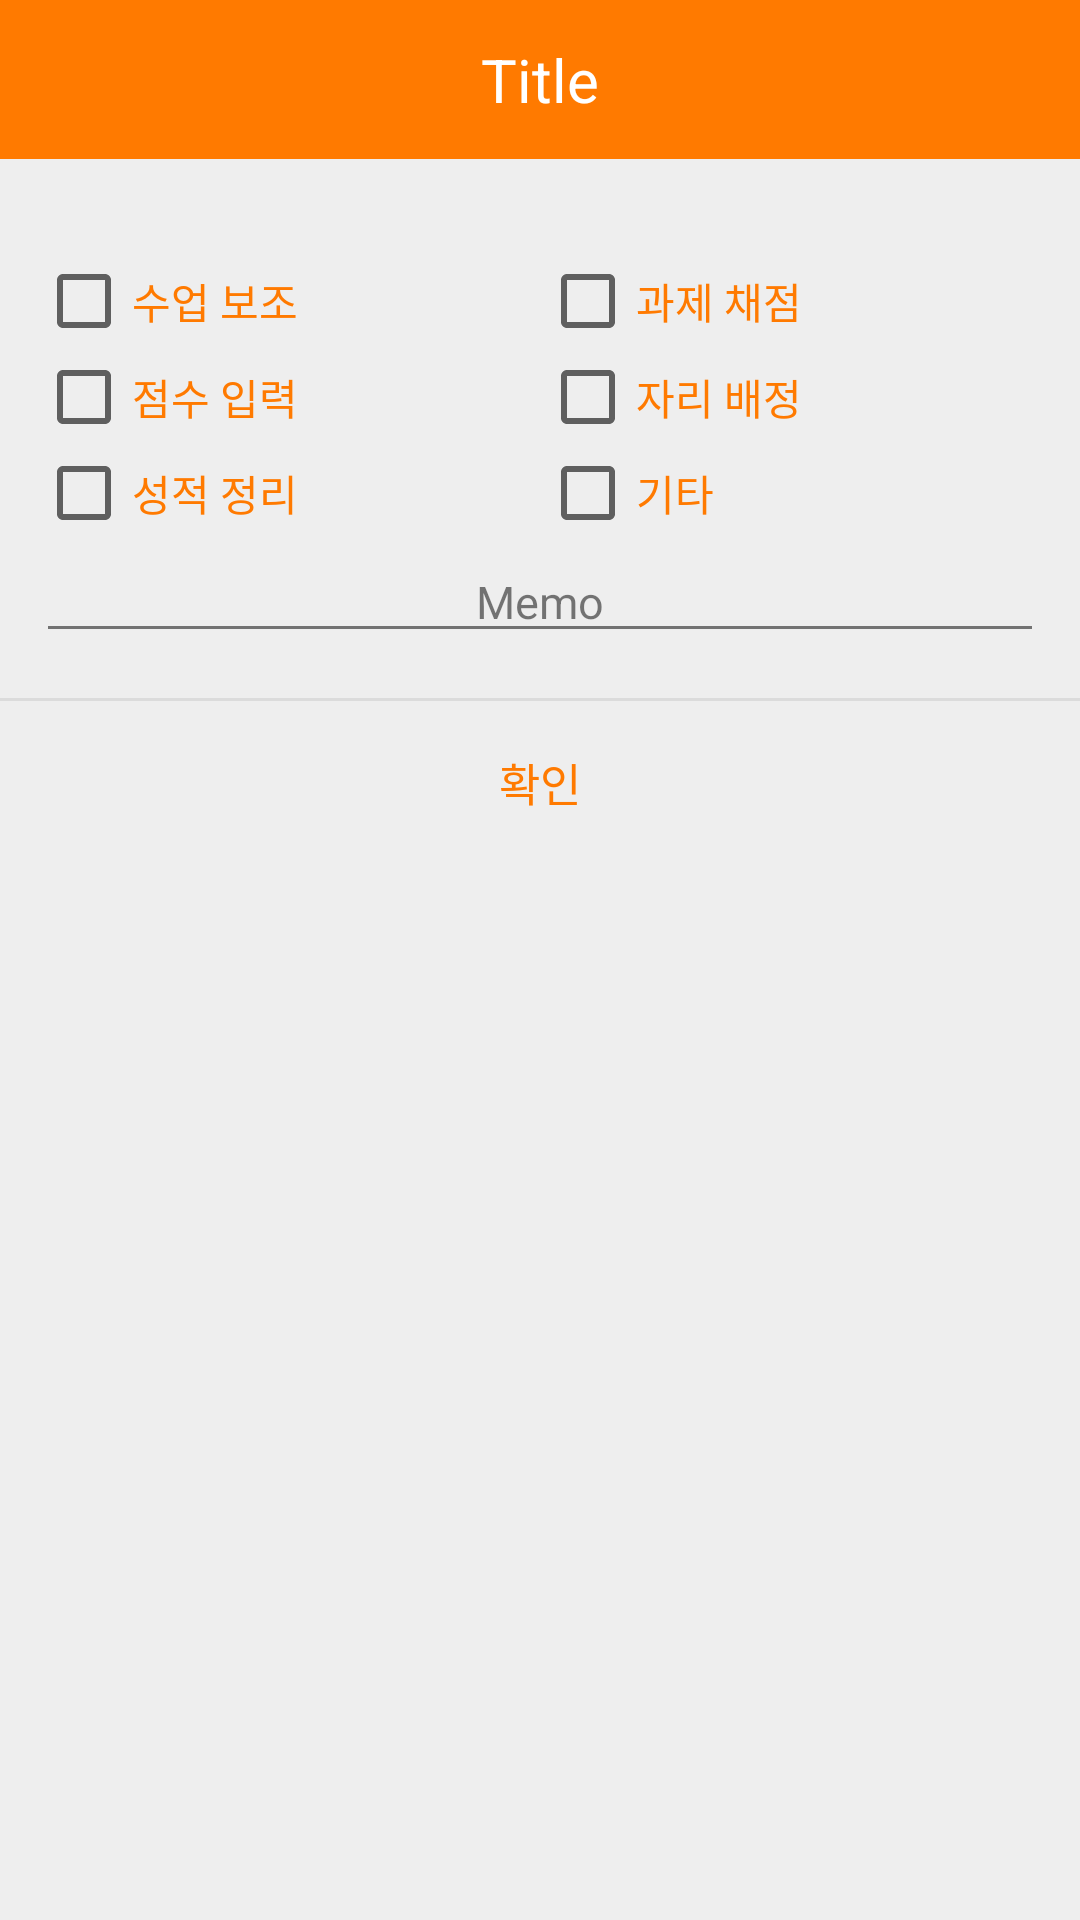

The Android layout XML behind this screen, and the referenced resources:
<!-- AndroidManifest.xml: application theme AppTheme -->
<!-- res/layout/popup_activity.xml -->
<?xml version="1.0" encoding="utf-8"?>

<LinearLayout xmlns:android="http://schemas.android.com/apk/res/android"
    android:layout_width="300dp"
    android:layout_height="wrap_content"
    android:background="#eeeeee"
    android:orientation="vertical">

    
    <LinearLayout
        android:layout_width="match_parent"
        android:layout_height="wrap_content"
        android:orientation="horizontal">
        
        <TextView
            android:id="@+id/title"
            android:layout_width="match_parent"
            android:layout_height="53dp"
            android:background="#ff7a00"
            android:gravity="center"
            android:text="Title"
            android:textColor="#fff"
            android:textSize="20sp" />
    </LinearLayout>
    

    
    <LinearLayout
        android:layout_width="match_parent"
        android:layout_height="wrap_content"
        android:orientation="vertical"
        android:padding="12dp">
        
        
        <TextView
            android:id="@+id/check"
            android:layout_width="match_parent"
            android:layout_height="0.1dp"
            android:visibility="invisible" />
        
        <TextView
            android:id="@+id/check0"
            android:layout_width="match_parent"
            android:layout_height="wrap_content"
            android:visibility="invisible" />
        
        <LinearLayout
            android:layout_width="match_parent"
            android:layout_height="wrap_content"
            android:orientation="horizontal"
            android:weightSum="2">

            <CheckBox
                android:id="@+id/act"
                android:layout_width="match_parent"
                android:layout_height="wrap_content"
                android:layout_weight="1"
                android:text="수업 보조"
                android:textColor="#ff7a00" />

            <CheckBox
                android:id="@+id/std"
                android:layout_width="match_parent"
                android:layout_height="wrap_content"
                android:layout_weight="1"
                android:text="과제 채점"
                android:textColor="#ff7a00" />
        </LinearLayout>

        <LinearLayout
            android:layout_width="match_parent"
            android:layout_height="wrap_content"
            android:orientation="horizontal"
            android:weightSum="2">

            <CheckBox
                android:id="@+id/ex1"
                android:layout_width="match_parent"
                android:layout_height="wrap_content"
                android:layout_weight="1"
                android:text="점수 입력"
                android:textColor="#ff7a00" />

            <CheckBox
                android:id="@+id/ex2"
                android:layout_width="match_parent"
                android:layout_height="wrap_content"
                android:layout_weight="1"
                android:text="자리 배정"
                android:textColor="#ff7a00" />
        </LinearLayout>

        <LinearLayout
            android:layout_width="match_parent"
            android:layout_height="wrap_content"
            android:orientation="horizontal"
            android:weightSum="2">

            <CheckBox
                android:id="@+id/ex3"
                android:layout_width="match_parent"
                android:layout_height="wrap_content"
                android:layout_weight="1"
                android:text="성적 정리"
                android:textColor="#ff7a00" />

            <CheckBox
                android:id="@+id/ex4"
                android:layout_width="match_parent"
                android:layout_height="wrap_content"
                android:layout_weight="1"
                android:text="기타"
                android:textColor="#ff7a00" />
        </LinearLayout>
        
        <EditText
            android:id="@+id/txtText"
            android:layout_width="match_parent"
            android:layout_height="wrap_content"
            android:layout_marginBottom="3dp"
            android:alpha="0.87"
            android:gravity="center"
            android:hint="Memo"
            android:textColor="#ff7a00"
            android:textSize="15sp" />
    </LinearLayout>
    
    <View
        android:layout_width="match_parent"
        android:layout_height="1dp"
        android:background="#66bdbdbd" />

    
    <LinearLayout
        android:layout_width="match_parent"
        android:layout_height="wrap_content"
        android:gravity="center"
        android:orientation="horizontal">
        
        <Button
            android:id="@+id/close"
            android:layout_width="match_parent"
            android:layout_height="53dp"
            android:background="#00000000"
            android:gravity="center"
            android:onClick="mOnClose"
            android:padding="16dp"
            android:text="확인"
            android:textColor="#ff7a00"
            android:textSize="15sp" />
    </LinearLayout>

</LinearLayout>
<!-- resources referenced by this layout -->
<resources>
  <style name="AppTheme" parent="Base.Theme.AppCompat.Light.DarkActionBar">
          
          <item name="android:windowNoTitle">true</item>
          <item name="android:windowActionBar">false</item>
          <item name="colorPrimary">@color/colorPrimary</item>
          <item name="colorPrimaryDark">@color/colorPrimaryDark</item>
          <item name="colorAccent">@color/colorAccent</item>
      </style>
  <!-- not gathered from this repository: default colours our renderer supplied (Android Studio template values) -->
  <color name="colorPrimary">#FF6200EE</color>
  <color name="colorPrimaryDark">#FF3700B3</color>
  <color name="colorAccent">#FF03DAC5</color>
</resources>
